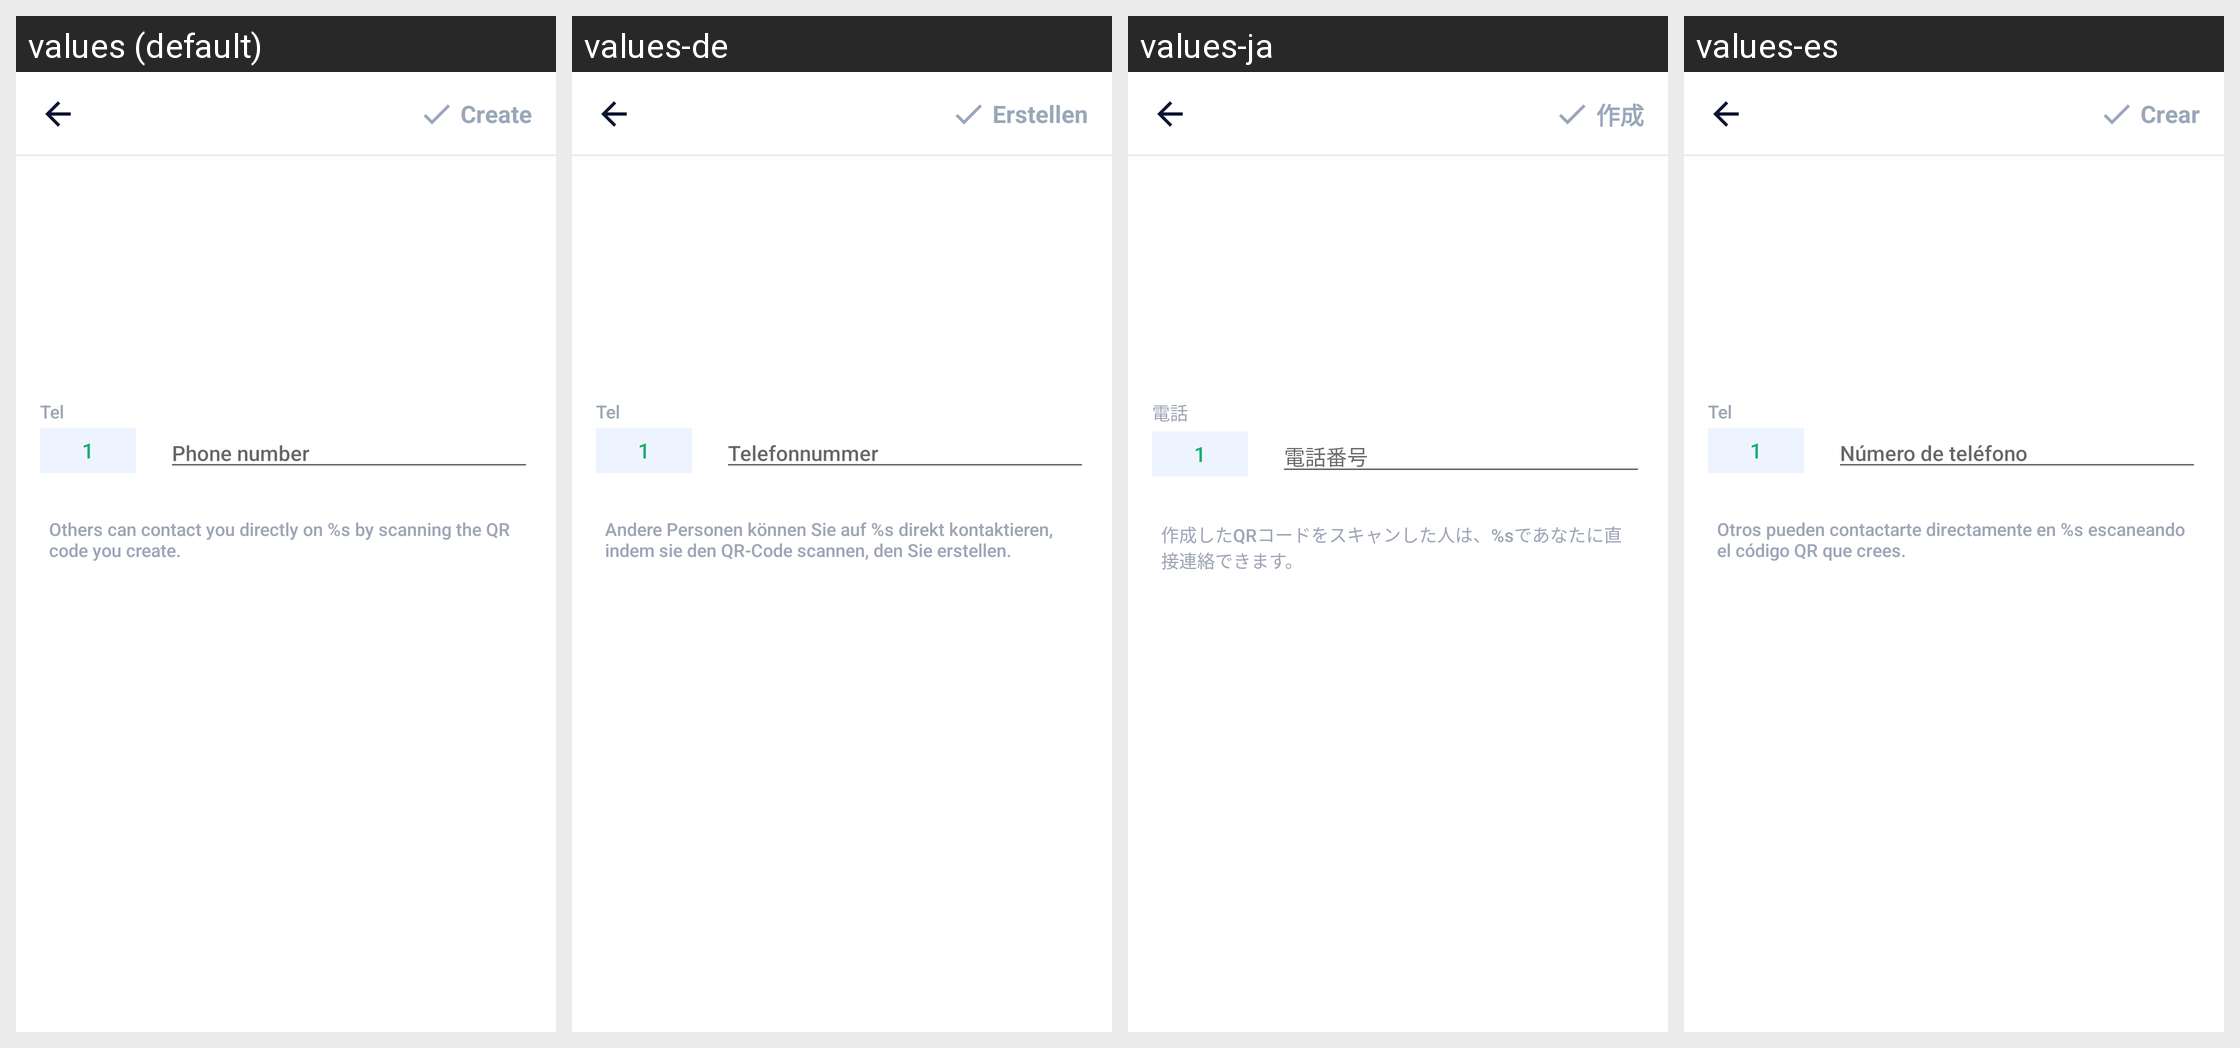

The same Android screen rendered under several of its app's locales, left to right. List the strings drawn on it with the default value and each locale's translation.
Android screen res/layout/activity_create_viber.xml rendered under 4 locales, left to right: values (default), values-de, values-ja, values-es. Device: Nexus 5 (rendered at 1080×1920; each locale shown at half size, 540×960, under a caption strip naming it); theme AppTheme.
Other locales in the repository, not shown: values-ar, values-bn, values-bn-rIN, values-en, values-fa, values-fr, values-hi, values-in, values-in-rID, values-it, values-ko, values-ms, values-nl, values-pl, values-pt, values-ru, values-sv, values-th, values-th-rTH, values-tr, values-uk, values-vi, values-zh, values-zh-rCN, values-zh-rTW.
Strings drawn on this screen, with the default value and each locale's value (text and hints the layout hard-codes, and strings that could not be matched under every locale, appear in the picture but are not listed):

result_tel
  values: Tel
  values-de: Tel
  values-ja: 電話
  values-es: Tel

phone_number
  values: Phone number
  values-de: Telefonnummer
  values-ja: 電話番号
  values-es: Número de teléfono

hint_whatsapp
  values: Others can contact you directly on %s by scanning the QR code you create.
  values-de: Andere Personen können Sie auf %s direkt kontaktieren, indem sie den QR-Code scannen, den Sie erstellen.
  values-ja: 作成したQRコードをスキャンした人は、%sであなたに直接連絡できます。
  values-es: Otros pueden contactarte directamente en %s escaneando el código QR que crees.

main_tab_create
  values: Create
  values-de: Erstellen
  values-ja: 作成
  values-es: Crear
